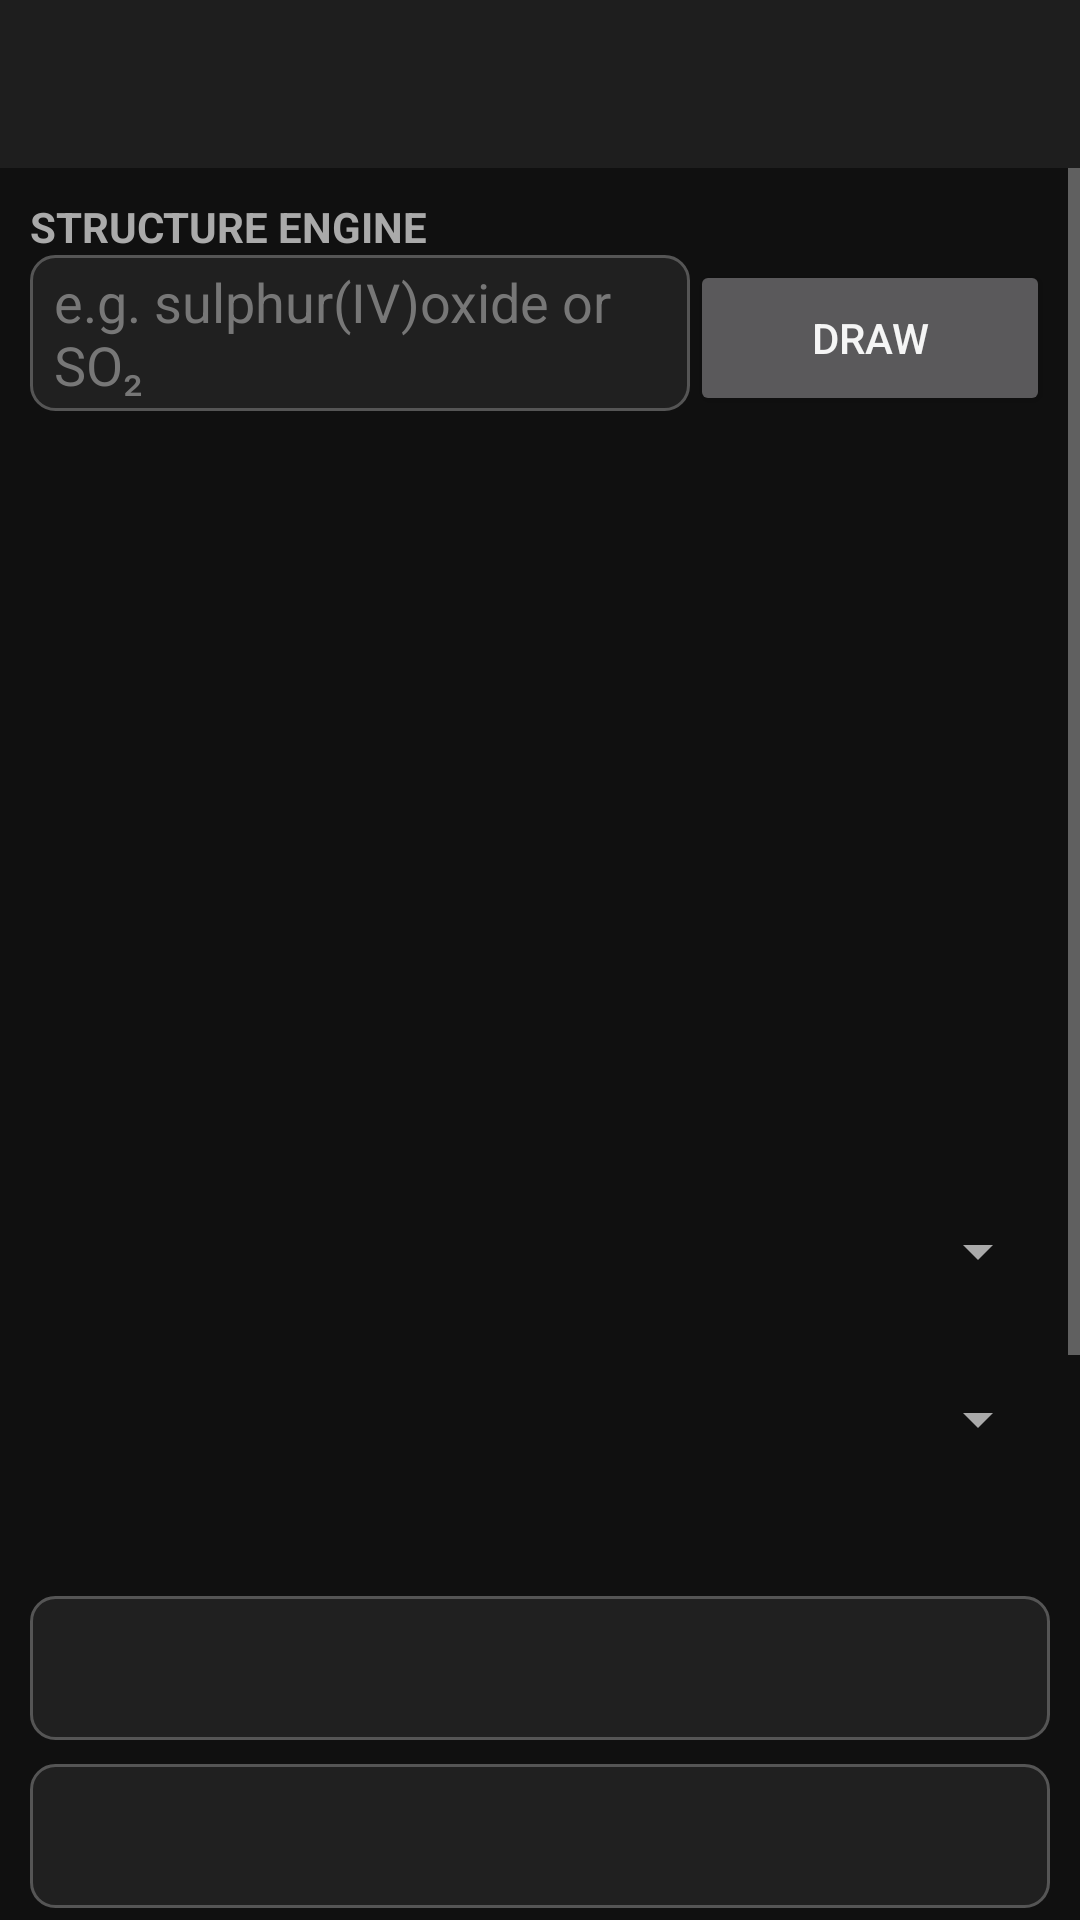

This screen was rendered from an Android layout file. Write that file and the resources it references.
<!-- AndroidManifest.xml: application theme Theme.FemiCalculator -->
<!-- res/layout/activity_science.xml -->
<?xml version="1.0" encoding="utf-8"?>
<LinearLayout xmlns:android="http://schemas.android.com/apk/res/android" android:layout_width="match_parent" android:layout_height="match_parent" android:orientation="vertical" android:background="#101010">
    <androidx.appcompat.widget.Toolbar android:id="@+id/toolbar" android:layout_width="match_parent" android:layout_height="?attr/actionBarSize" android:background="#1E1E1E" android:title="SCIENCE" android:titleTextColor="#F5F5F5"/>
    <ScrollView android:layout_width="match_parent" android:layout_height="match_parent">
        <LinearLayout android:layout_width="match_parent" android:layout_height="wrap_content" android:orientation="vertical" android:padding="10dp">
            <TextView android:layout_width="match_parent" android:layout_height="wrap_content" android:text="STRUCTURE ENGINE" android:textColor="#AAAAAA" android:textStyle="bold"/>
            <LinearLayout android:layout_width="match_parent" android:layout_height="wrap_content" android:orientation="horizontal">
                <EditText android:id="@+id/editStructureName" android:layout_width="0dp" android:layout_height="52dp" android:layout_weight="1" android:background="@drawable/calc_edit" android:hint="e.g. sulphur(IV)oxide or SO₂" android:textColor="#F5F5F5" android:textColorHint="#777777"/>
                <Button android:id="@+id/btnDrawStructure" android:layout_width="120dp" android:layout_height="52dp" android:text="DRAW"/>
            </LinearLayout>
            <FrameLayout android:id="@+id/structureContainer" android:layout_width="match_parent" android:layout_height="250dp" android:layout_marginTop="6dp"/>
            <Spinner android:id="@+id/spinnerTopic" android:layout_width="match_parent" android:layout_height="48dp"/>
            <Spinner android:id="@+id/spinnerTool" android:layout_width="match_parent" android:layout_height="48dp" android:layout_marginTop="8dp"/>
            <TextView android:id="@+id/txtFormula" android:layout_width="match_parent" android:layout_height="wrap_content" android:layout_marginTop="8dp" android:fontFamily="monospace" android:textColor="#AAAAAA" android:textSize="14sp"/>
            <EditText android:id="@+id/inputA" android:layout_width="match_parent" android:layout_height="48dp" android:background="@drawable/calc_edit" android:textColor="#F5F5F5" android:textColorHint="#777777" android:inputType="numberDecimal|numberSigned" android:layout_marginTop="8dp"/>
            <EditText android:id="@+id/inputB" android:layout_width="match_parent" android:layout_height="48dp" android:background="@drawable/calc_edit" android:textColor="#F5F5F5" android:textColorHint="#777777" android:inputType="numberDecimal|numberSigned" android:layout_marginTop="8dp"/>
            <EditText android:id="@+id/inputC" android:layout_width="match_parent" android:layout_height="48dp" android:background="@drawable/calc_edit" android:textColor="#F5F5F5" android:textColorHint="#777777" android:inputType="numberDecimal|numberSigned" android:layout_marginTop="8dp"/>
            <EditText android:id="@+id/inputD" android:layout_width="match_parent" android:layout_height="48dp" android:background="@drawable/calc_edit" android:textColor="#F5F5F5" android:textColorHint="#777777" android:inputType="numberDecimal|numberSigned" android:layout_marginTop="8dp"/>
            <EditText android:id="@+id/inputE" android:layout_width="match_parent" android:layout_height="48dp" android:background="@drawable/calc_edit" android:textColor="#F5F5F5" android:textColorHint="#777777" android:inputType="numberDecimal|numberSigned" android:layout_marginTop="8dp"/>
            <Button android:id="@+id/btnCalculate" android:layout_width="match_parent" android:layout_height="52dp" android:layout_marginTop="10dp" android:text="CALCULATE"/>
            <TextView android:id="@+id/txtScienceResult" android:layout_width="match_parent" android:layout_height="wrap_content" android:padding="10dp" android:fontFamily="monospace" android:textColor="#F5F5F5" android:textSize="16sp" android:textStyle="bold"/>
            <FrameLayout android:id="@+id/chartContainer" android:layout_width="match_parent" android:layout_height="420dp" android:visibility="gone"/>
        </LinearLayout>
    </ScrollView>
</LinearLayout>
<!-- resources referenced by this layout -->
<resources>
  <!-- drawable calc_edit (drawable) -->
  <shape xmlns:android="http://schemas.android.com/apk/res/android"><solid android:color="#202020"/><stroke android:width="1dp" android:color="#555555"/><corners android:radius="8dp"/><padding android:left="8dp" android:top="2dp" android:right="8dp" android:bottom="2dp"/></shape>
  <style name="Theme.FemiCalculator" parent="Theme.MaterialComponents.NoActionBar">
          <item name="colorPrimary">@color/accent</item>
          <item name="colorPrimaryVariant">@color/accent</item>
          <item name="colorOnPrimary">@color/black</item>
          <item name="colorSecondary">@color/accent</item>
          <item name="colorSurface">@color/surface_dark</item>
          <item name="colorOnSurface">@color/text_primary</item>
          <item name="android:windowBackground">@color/bg_dark</item>
          <item name="android:statusBarColor">@color/bg_dark</item>
          <item name="android:navigationBarColor">@color/bg_dark</item>
          <item name="android:textColorPrimary">@color/text_primary</item>
          <item name="android:textColorSecondary">@color/text_secondary</item>
          <item name="android:textColorHint">@color/text_secondary</item>
          <item name="android:editTextColor">@color/text_primary</item>
          <item name="android:spinnerItemStyle">@style/SpinnerItemWhite</item>
      </style>
  <color name="accent">#FFFF9800</color>
  <color name="black">#FF000000</color>
  <color name="surface_dark">#FF1E1E1E</color>
  <color name="text_primary">#FFF5F5F5</color>
  <color name="bg_dark">#FF121212</color>
  <color name="text_secondary">#FFAAAAAA</color>
  <style name="SpinnerItemWhite" parent="Widget.AppCompat.TextView.SpinnerItem">
          <item name="android:textColor">@color/text_primary</item>
      </style>
</resources>
